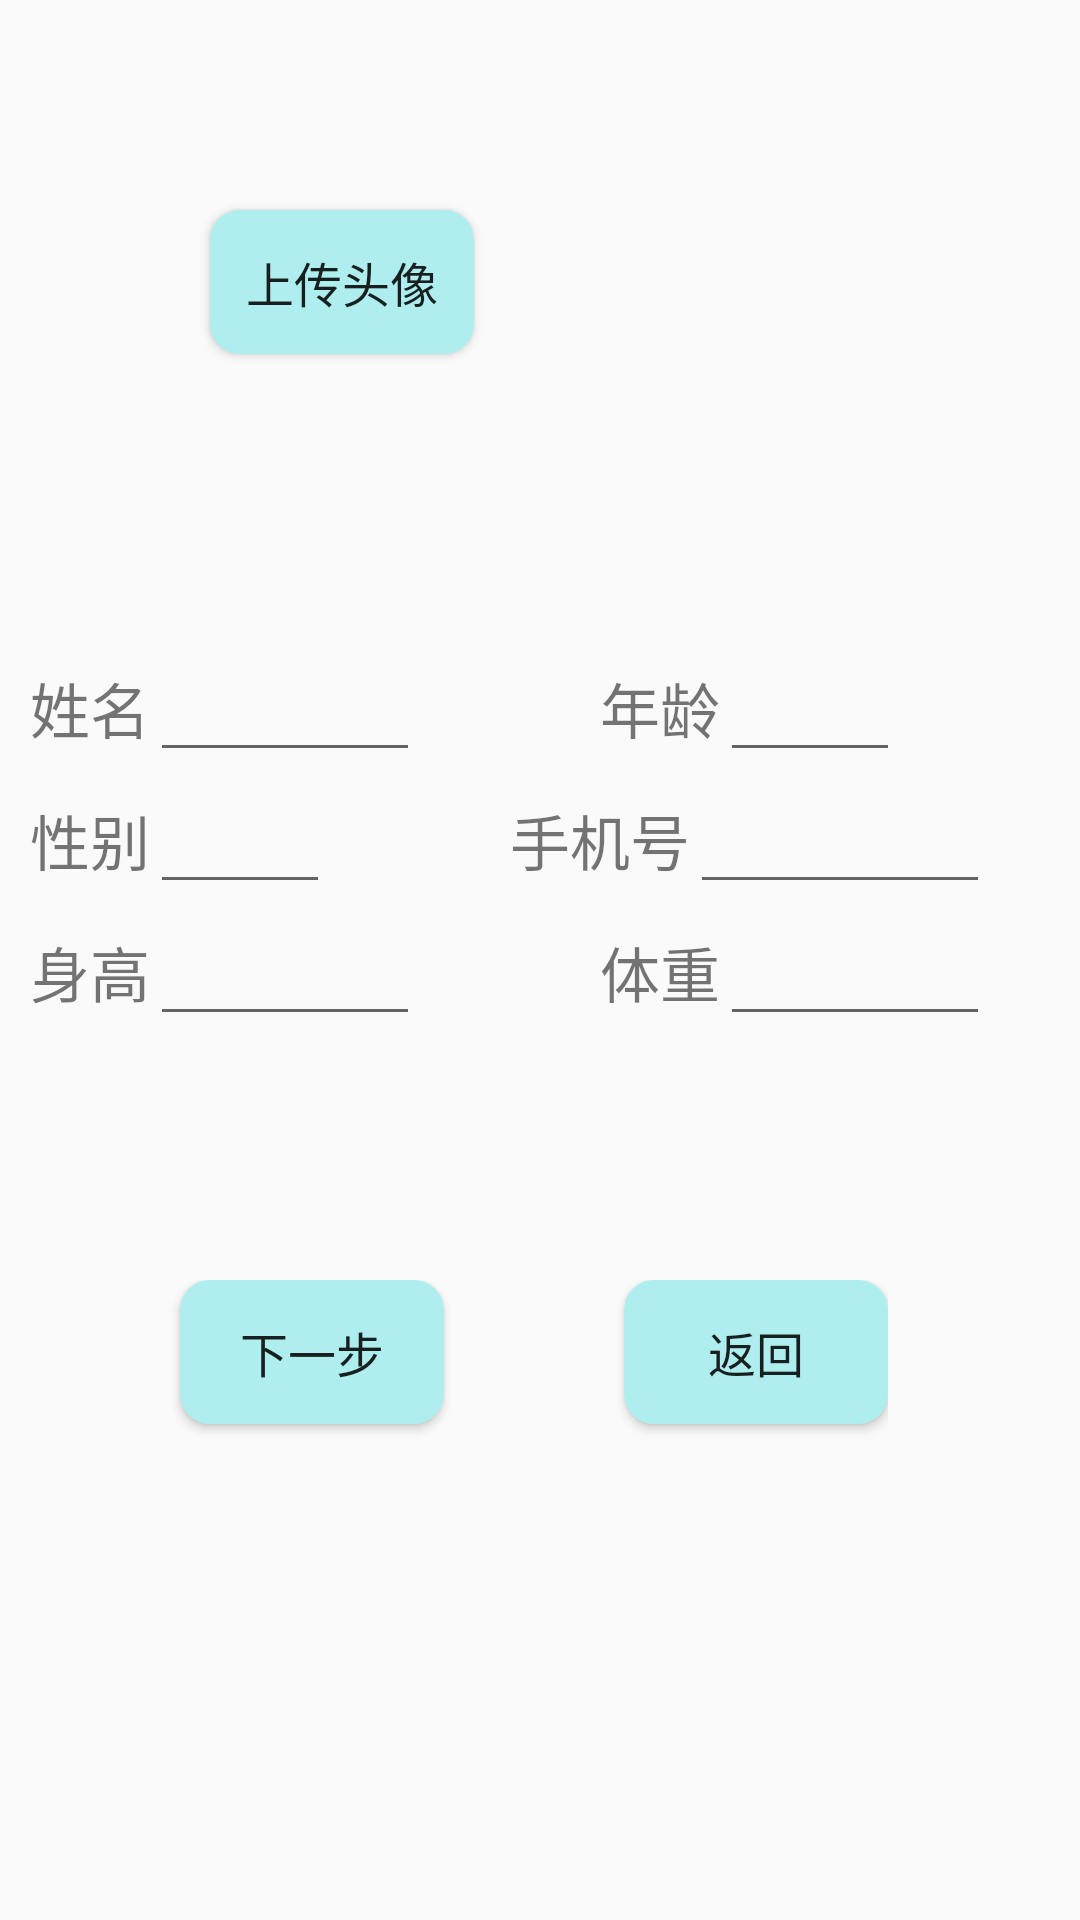

This screen was rendered from an Android layout file. Write that file and the resources it references.
<!-- AndroidManifest.xml: application theme AppTheme -->
<!-- res/layout/activity_accomplish.xml -->
<?xml version="1.0" encoding="utf-8"?>
<LinearLayout xmlns:android="http://schemas.android.com/apk/res/android"
    android:layout_width="match_parent"
    android:layout_height="match_parent"
    android:orientation="vertical">


    <LinearLayout
        android:layout_width="wrap_content"
        android:layout_height="0dp"
        android:layout_weight="1"
        android:orientation="horizontal">

        <Button
            android:id="@+id/load_headphoto"
            android:layout_width="wrap_content"
            android:layout_height="wrap_content"
            android:textSize="16dp"
            android:text="上传头像"
            android:layout_margin="70dp"
            android:background="@drawable/btn_circle_blue"/>

        <ImageView
            android:layout_width="wrap_content"
            android:layout_height="wrap_content"
            android:layout_marginLeft="10dp"
            android:id="@+id/head_photo"/>

    </LinearLayout>

    <LinearLayout
        android:layout_width="wrap_content"
        android:layout_height="0dp"
        android:layout_weight="1"
        android:orientation="vertical">

        <LinearLayout
            android:layout_width="wrap_content"
            android:layout_height="wrap_content"
            android:orientation="horizontal">

            <TextView
                android:layout_width="wrap_content"
                android:layout_height="wrap_content"
                android:text="姓名"
                android:textSize="20dp"
                android:layout_marginLeft="10dp"/>

            <EditText
                android:id="@+id/patient_name"
                android:layout_width="90dp"
                android:layout_height="wrap_content"
                android:textSize="20dp" />

            <TextView
                android:layout_width="wrap_content"
                android:layout_height="wrap_content"
                android:text="年龄"
                android:textSize="20dp"
                android:layout_marginLeft="60dp"/>

            <EditText
                android:id="@+id/patient_age"
                android:layout_width="60dp"
                android:layout_height="wrap_content"
                android:textSize="20dp"/>
        </LinearLayout>

        <LinearLayout
            android:layout_width="wrap_content"
            android:layout_height="wrap_content"
            android:orientation="horizontal">

            <TextView
                android:layout_width="wrap_content"
                android:layout_height="wrap_content"
                android:textSize="20dp"
                android:layout_marginLeft="10dp"
                android:text="性别"/>

            <EditText
                android:id="@+id/patient_sex"
                android:layout_width="60dp"
                android:layout_height="wrap_content"
                android:textSize="20dp"/>

            
                
                
                
                
                
                
                

            <TextView
                android:layout_width="wrap_content"
                android:layout_height="wrap_content"
                android:text="手机号"
                android:textSize="20dp"
                android:layout_marginLeft="60dp"/>

            <EditText
                android:id="@+id/patient_phone"
                android:layout_width="100dp"
                android:layout_height="wrap_content"
                android:textSize="20dp"/>
        </LinearLayout>


        <LinearLayout
            android:layout_width="wrap_content"
            android:layout_height="wrap_content"
            android:orientation="horizontal">

            <TextView
                android:layout_width="wrap_content"
                android:layout_height="wrap_content"
                android:text="身高"
                android:textSize="20dp"
                android:layout_marginLeft="10dp"/>

            <EditText
                android:id="@+id/patient_height"
                android:layout_width="90dp"
                android:layout_height="wrap_content"
                android:textSize="20dp" />

            <TextView
                android:layout_width="wrap_content"
                android:layout_height="wrap_content"
                android:text="体重"
                android:textSize="20dp"
                android:layout_marginLeft="60dp"/>

            <EditText
                android:id="@+id/patient_weight"
                android:layout_width="90dp"
                android:layout_height="wrap_content"
                android:textSize="20dp"/>
        </LinearLayout>
    </LinearLayout>




    <LinearLayout
        android:layout_width="wrap_content"
        android:layout_height="0dp"
        android:layout_weight="1"
        android:orientation="horizontal">

        <Button
            android:id="@+id/send_to_detail"
            android:layout_width="wrap_content"
            android:layout_height="wrap_content"
            android:textSize="16dp"
            android:layout_marginLeft="60dp"
            android:text="下一步"
            android:background="@drawable/btn_circle_blue"/>

        <Button
            android:id="@+id/back"
            android:layout_width="wrap_content"
            android:layout_height="wrap_content"
            android:textSize="16dp"
            android:layout_marginLeft="60dp"
            android:text="返回"
            android:background="@drawable/btn_circle_blue"/>
    </LinearLayout>
</LinearLayout>
<!-- resources referenced by this layout -->
<resources>
  <!-- drawable btn_circle_blue (drawable) -->
  <?xml version="1.0" encoding="utf-8"?>
  <shape xmlns:android="http://schemas.android.com/apk/res/android">
      <solid android:color="@color/PaleTurquoise"/>
      <corners android:topLeftRadius="10dip"
          android:topRightRadius="10dip"
          android:bottomRightRadius="10dip"
          android:bottomLeftRadius="10dip" />
      
  </shape>
  <string name="sex">请输入性别</string>
  <style name="AppTheme" parent="Theme.AppCompat.Light.NoActionBar">
          
          <item name="colorPrimary">@color/colorPrimary</item>
          <item name="colorPrimaryDark">@color/colorPrimaryDark</item>
          <item name="colorAccent">@color/colorAccent</item>
      </style>
  <color name="PaleTurquoise">#AFEEEE</color>
  <color name="colorPrimary">#3F51B5</color>
  <color name="colorPrimaryDark">#303F9F</color>
  <color name="colorAccent">#FF4081</color>
</resources>
